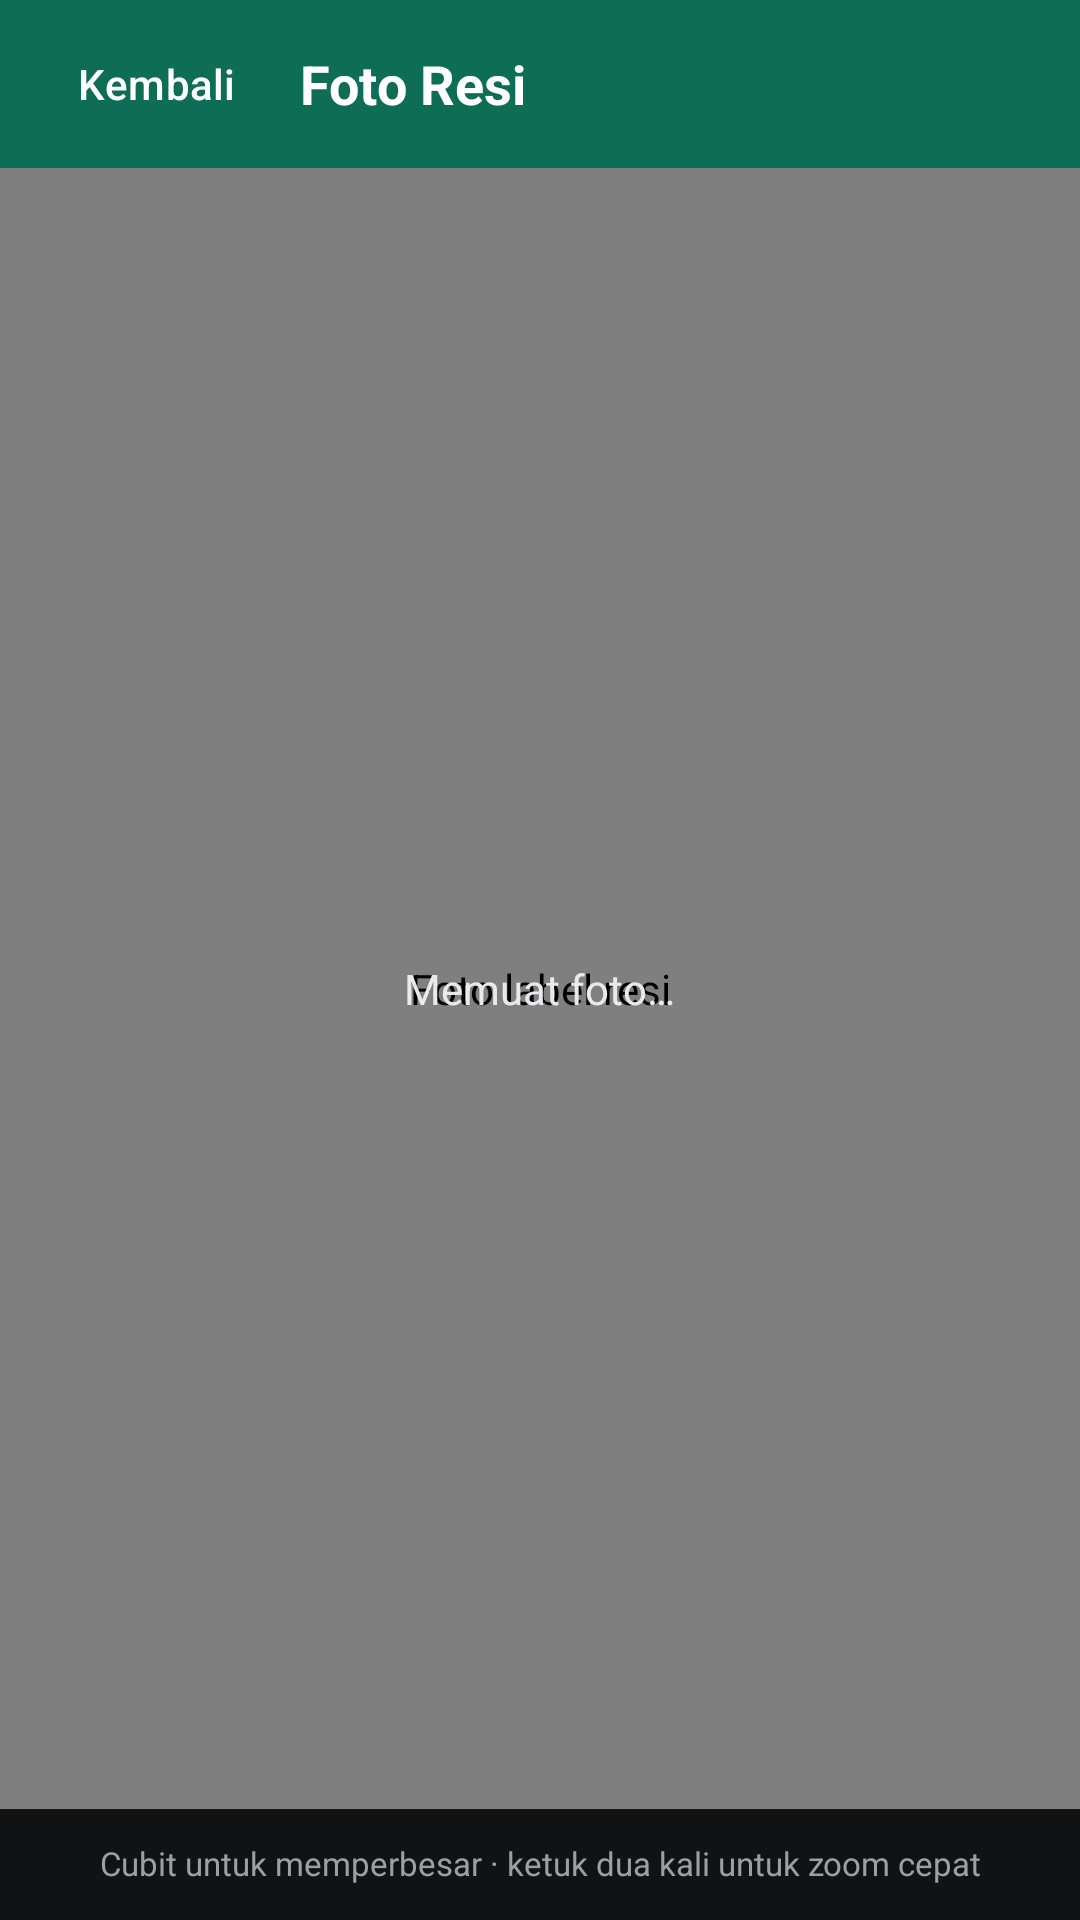

Here is an Android app screen rendered from its layout file. Give the layout XML and the strings, colors and styles it references.
<!-- AndroidManifest.xml: application theme Theme.Scanner -->
<!-- res/layout/activity_photo.xml -->
<?xml version="1.0" encoding="utf-8"?>
<LinearLayout xmlns:android="http://schemas.android.com/apk/res/android"
    android:layout_width="match_parent"
    android:layout_height="match_parent"
    android:orientation="vertical"
    android:background="#101214">

    <LinearLayout
        android:layout_width="match_parent"
        android:layout_height="56dp"
        android:orientation="horizontal"
        android:gravity="center_vertical"
        android:background="@color/brand"
        android:paddingLeft="@dimen/space_sm"
        android:paddingRight="@dimen/space_lg">

        <com.google.android.material.button.MaterialButton
            android:id="@+id/back"
            style="@style/Widget.Material3.Button.TextButton"
            android:layout_width="wrap_content"
            android:layout_height="wrap_content"
            android:textColor="@color/on_brand"
            android:textAllCaps="false"
            android:text="Kembali" />

        <TextView
            android:id="@+id/header"
            android:layout_width="0dp"
            android:layout_weight="1"
            android:layout_height="wrap_content"
            android:layout_marginLeft="@dimen/space_xs"
            android:text="Foto Resi"
            android:textColor="@color/on_brand"
            android:textSize="@dimen/text_title"
            android:textStyle="bold" />
    </LinearLayout>

    
    <FrameLayout
        android:layout_width="match_parent"
        android:layout_height="0dp"
        android:layout_weight="1">

        <id.autotoko.scanner.ZoomableImageView
            android:id="@+id/photo"
            android:layout_width="match_parent"
            android:layout_height="match_parent"
            android:contentDescription="Foto label resi" />

        <TextView
            android:id="@+id/photoStatus"
            android:layout_width="wrap_content"
            android:layout_height="wrap_content"
            android:layout_gravity="center"
            android:textColor="#E8EAED"
            android:text="Memuat foto…" />
    </FrameLayout>

    <TextView
        style="@style/Text.Caption"
        android:layout_width="match_parent"
        android:layout_height="wrap_content"
        android:padding="@dimen/space_md"
        android:gravity="center"
        android:textColor="#9AA0A6"
        android:text="Cubit untuk memperbesar · ketuk dua kali untuk zoom cepat" />
</LinearLayout>
<!-- resources referenced by this layout -->
<resources>
  <color name="brand">#0E6E55</color>
  <color name="on_brand">#FFFFFF</color>
  <dimen name="space_lg">16dp</dimen>
  <dimen name="space_md">12dp</dimen>
  <dimen name="space_sm">8dp</dimen>
  <dimen name="space_xs">4dp</dimen>
  <dimen name="text_title">18sp</dimen>
  <style name="Text.Caption">
          <item name="android:textSize">@dimen/text_caption</item>
          <item name="android:textColor">@color/ink3</item>
      </style>
  <style name="Theme.Scanner" parent="Theme.Material3.Light.NoActionBar">
          <item name="colorPrimary">@color/brand</item>
          <item name="colorOnPrimary">@color/on_brand</item>
          <item name="colorPrimaryContainer">@color/brand_tint</item>
          <item name="colorOnPrimaryContainer">@color/brand_dark</item>
  
          <item name="colorSecondary">@color/brand</item>
          <item name="colorOnSecondary">@color/on_brand</item>
          <item name="colorSecondaryContainer">@color/brand_tint</item>
          <item name="colorOnSecondaryContainer">@color/brand_dark</item>
  
          <item name="colorSurface">@color/surface</item>
          <item name="colorOnSurface">@color/ink</item>
          <item name="colorOnSurfaceVariant">@color/ink2</item>
          <item name="colorOutline">@color/line</item>
          <item name="colorOutlineVariant">@color/line</item>
  
          <item name="colorError">@color/warn</item>
          <item name="colorOnError">@color/white</item>
  
          <item name="android:colorBackground">@color/canvas</item>
          <item name="android:windowBackground">@color/canvas</item>
          <item name="android:statusBarColor">@color/brand_dark</item>
          <item name="android:navigationBarColor">@color/surface</item>
          <item name="android:windowLightNavigationBar" tools:targetApi="27">true</item>
  
          <item name="materialAlertDialogTheme">@style/Theme.Scanner.Dialog</item>
          <item name="bottomSheetDialogTheme">@style/Theme.Scanner.BottomSheet</item>
      </style>
  <dimen name="text_caption">11sp</dimen>
  <color name="ink3">#9AA0A6</color>
  <color name="brand_tint">#E6F1ED</color>
  <color name="brand_dark">#0A5642</color>
  <color name="surface">#FFFFFF</color>
  <color name="ink">#1B1D1F</color>
  <color name="ink2">#6B7178</color>
  <color name="line">#E7E5DF</color>
  <color name="warn">#B3261E</color>
  <color name="white">#FFFFFF</color>
  <color name="canvas">#FAF9F6</color>
  <style name="Theme.Scanner.Dialog" parent="ThemeOverlay.Material3.MaterialAlertDialog">
          <item name="alertDialogStyle">@style/Scanner.AlertDialog</item>
          <item name="materialAlertDialogTitleTextStyle">@style/Scanner.DialogTitle</item>
          <item name="buttonBarPositiveButtonStyle">@style/Widget.Material3.Button.TextButton.Dialog</item>
          <item name="buttonBarNegativeButtonStyle">@style/Widget.Material3.Button.TextButton.Dialog</item>
          <item name="buttonBarNeutralButtonStyle">@style/Widget.Material3.Button.TextButton.Dialog</item>
      </style>
  <style name="Theme.Scanner.BottomSheet" parent="ThemeOverlay.Material3.BottomSheetDialog">
          <item name="bottomSheetStyle">@style/Scanner.BottomSheet</item>
      </style>
  <style name="Scanner.AlertDialog" parent="MaterialAlertDialog.Material3">
          <item name="shapeAppearanceOverlay">@style/Scanner.Shape.Dialog</item>
      </style>
  <style name="Scanner.DialogTitle" parent="MaterialAlertDialog.Material3.Title.Text">
          <item name="android:textColor">@color/ink</item>
          <item name="android:textSize">@dimen/text_title</item>
      </style>
  <style name="Scanner.BottomSheet" parent="Widget.Material3.BottomSheet.Modal">
          <item name="backgroundTint">@color/surface</item>
      </style>
  <style name="Scanner.Shape.Dialog" parent="">
          <item name="cornerFamily">rounded</item>
          <item name="cornerSize">@dimen/radius_md</item>
      </style>
  <dimen name="radius_md">14dp</dimen>
</resources>
